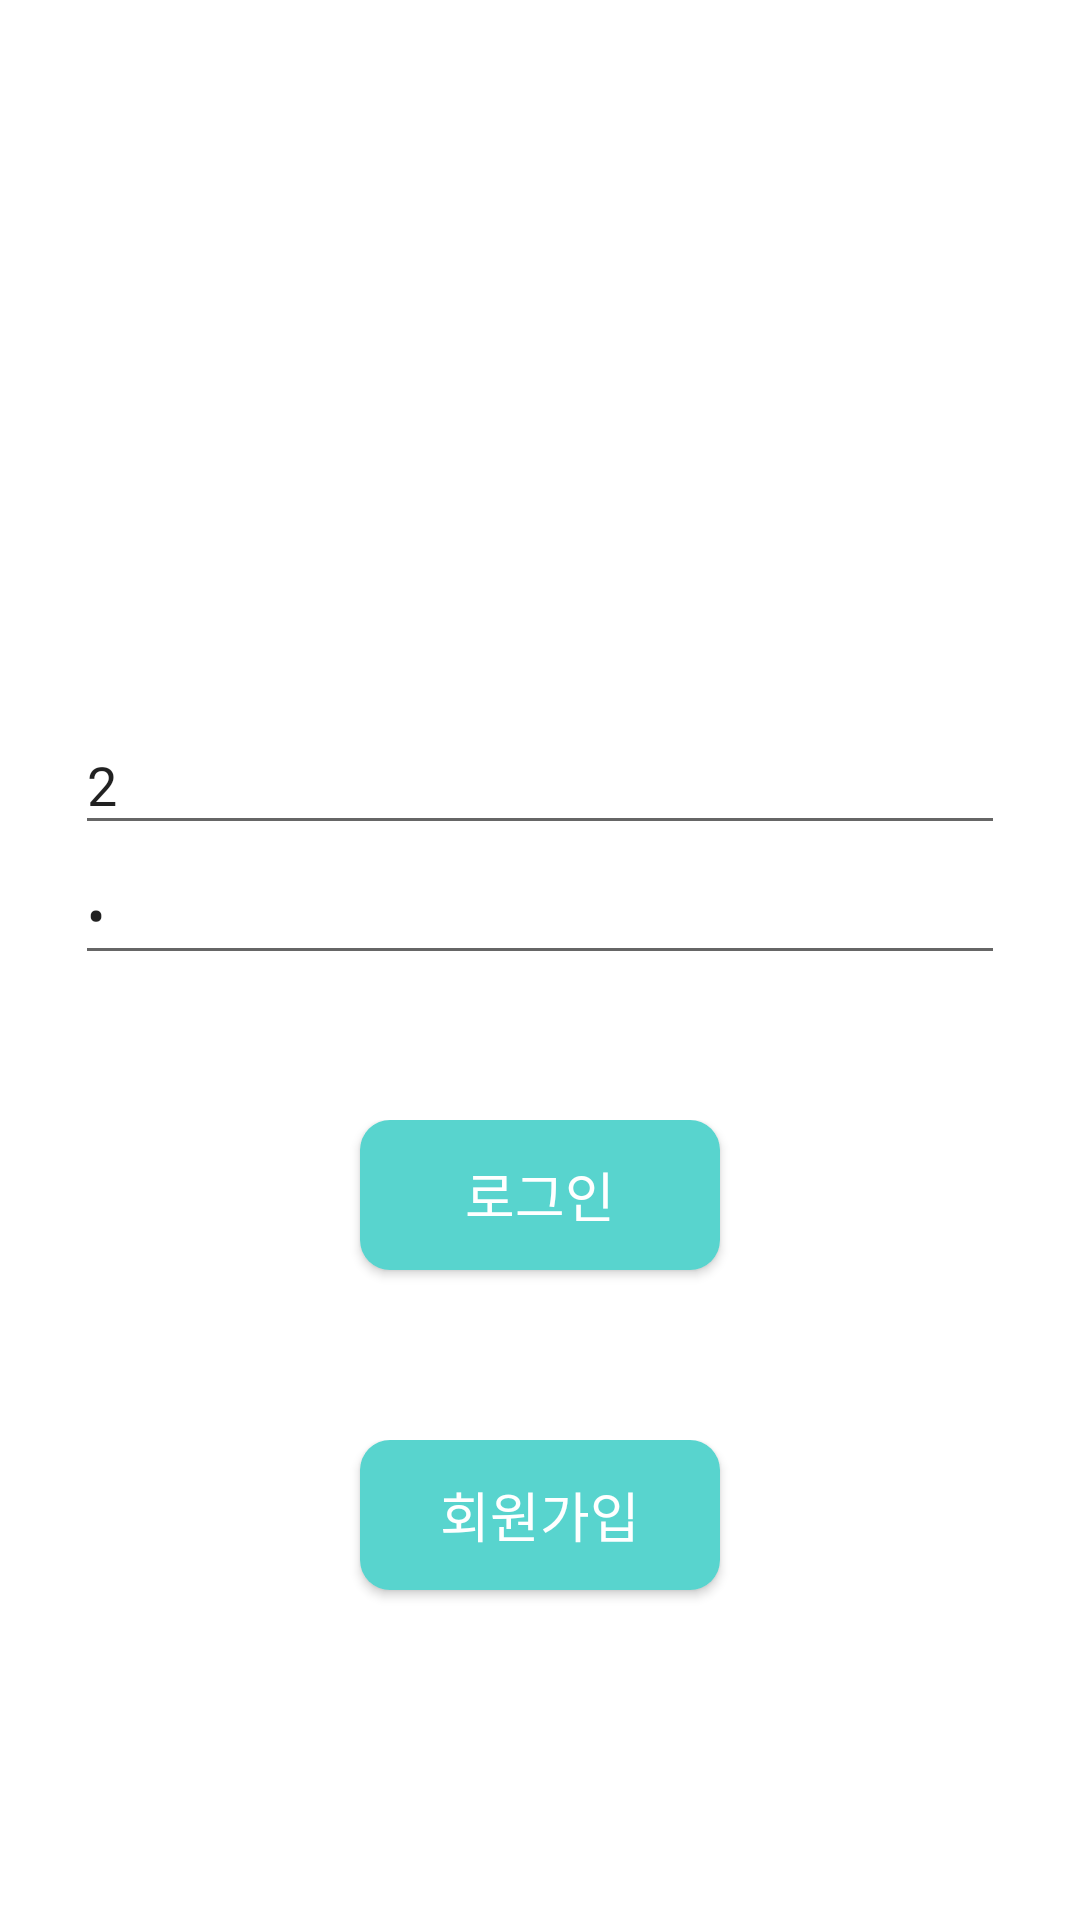

This screen was rendered from an Android layout file. Write that file and the resources it references.
<!-- AndroidManifest.xml: application theme AppTheme -->
<!-- res/layout/activity_user_login.xml -->
<?xml version="1.0" encoding="utf-8"?>
<layout xmlns:android="http://schemas.android.com/apk/res/android">

    <LinearLayout
        android:id="@+id/layout_login"
        android:layout_width="match_parent"
        android:layout_height="match_parent"
        android:background="#FFFFFF"
        android:orientation="vertical">

        <LinearLayout
            android:layout_width="match_parent"
            android:layout_height="0dp"
            android:layout_weight="4"
            android:gravity="center"
            android:orientation="vertical">

            <ImageView
                android:layout_width="wrap_content"
                android:layout_height="wrap_content"
                android:scaleType="fitXY"
                android:src="@drawable/event_default" />
        </LinearLayout>

        <LinearLayout
            android:layout_width="match_parent"
            android:layout_height="0dp"
            android:layout_weight="3"
            android:gravity="center_horizontal"
            android:orientation="vertical"
            android:padding="25dp">

            <EditText
                android:id="@+id/eText_login_id"
                android:layout_width="match_parent"
                android:layout_height="wrap_content"
                android:focusableInTouchMode="true"
                android:hint="아이디"
                android:inputType="textUri"
                android:lines="1"
                android:maxLength="30"
                android:singleLine="true"
                android:text="2"
                android:textSize="18sp" />

            <EditText
                android:id="@+id/eText_login_pw"
                android:layout_width="match_parent"
                android:layout_height="wrap_content"
                android:focusableInTouchMode="true"
                android:hint="비밀번호"
                android:inputType="textPassword"
                android:lines="1"
                android:singleLine="true"
                android:text="2"
                android:textSize="18sp" />
        </LinearLayout>

        <LinearLayout
            android:layout_width="match_parent"
            android:layout_height="0dp"
            android:layout_weight="2"
            android:gravity="center_horizontal"
            android:orientation="vertical">

            <Button
                android:layout_width="120dp"
                android:layout_height="50dp"
                android:background="@drawable/button_shape"
                android:onClick="onClick_login"
                android:text="로그인"
                android:textColor="#FFFFFF"
                android:textSize="18sp" />
        </LinearLayout>

        <LinearLayout
            android:layout_width="match_parent"
            android:layout_height="0dp"
            android:layout_weight="3"
            android:gravity="center_horizontal"
            android:orientation="vertical">

            <Button
                android:layout_width="120dp"
                android:layout_height="50dp"
                android:background="@drawable/button_shape"
                android:onClick="onClick_join"
                android:text="회원가입"
                android:textColor="#FFFFFF"
                android:textSize="18sp" />
        </LinearLayout>

    </LinearLayout>
</layout>
<!-- resources referenced by this layout -->
<resources>
  <!-- drawable button_shape (drawable) -->
  <?xml version="1.0" encoding="utf-8"?>
  <shape xmlns:android="http://schemas.android.com/apk/res/android"
      android:shape="rectangle">
      <corners android:radius="10dp" />
      <solid android:color="#58d4ce" />
      <size
          android:width="120dp"
          android:height="50dp" />
  </shape>
</resources>
